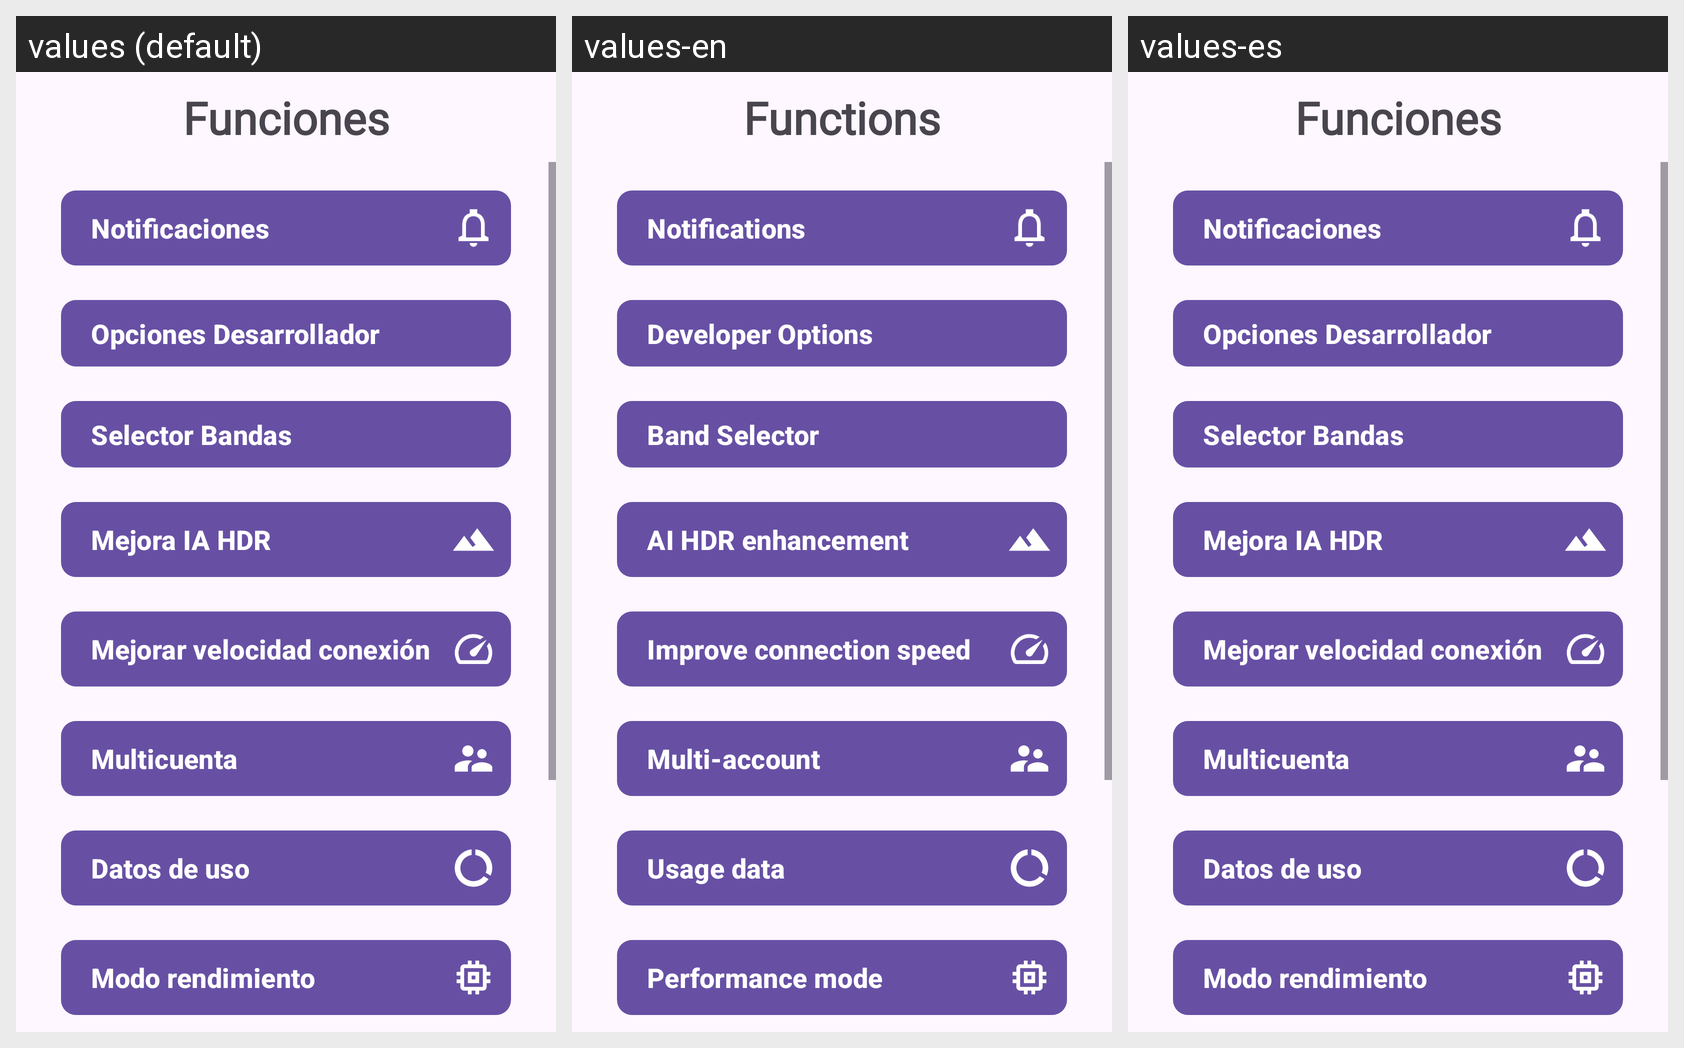

This grid shows one Android layout under several languages. Give, for every string resource on the screen, its name, the default text and each shown locale's text.
Android screen res/layout/fragment_utilities.xml rendered under 3 locales, left to right: values (default), values-en, values-es. Device: Nexus 5 (rendered at 1080×1920; each locale shown at half size, 540×960, under a caption strip naming it); theme AppTheme.
Strings drawn on this screen, with the default value and each locale's value (text and hints the layout hard-codes, and strings that could not be matched under every locale, appear in the picture but are not listed):

menu
  values: Funciones
  values-en: Functions
  values-es: Funciones

notification
  values: Notificaciones
  values-en: Notifications
  values-es: Notificaciones

developer_options
  values: Opciones Desarrollador
  values-en: Developer Options
  values-es: Opciones Desarrollador

band_selector
  values: Selector Bandas
  values-en: Band Selector
  values-es: Selector Bandas

hdr_enhance
  values: Mejora IA HDR
  values-en: AI HDR enhancement
  values-es: Mejora IA HDR

improve_speed_connection
  values: Mejorar velocidad conexión
  values-en: Improve connection speed
  values-es: Mejorar velocidad conexión

multiaccount
  values: Multicuenta
  values-en: Multi-account
  values-es: Multicuenta

data_usage
  values: Datos de uso
  values-en: Usage data
  values-es: Datos de uso

performance_mode
  values: Modo rendimiento
  values-en: Performance mode
  values-es: Modo rendimiento
